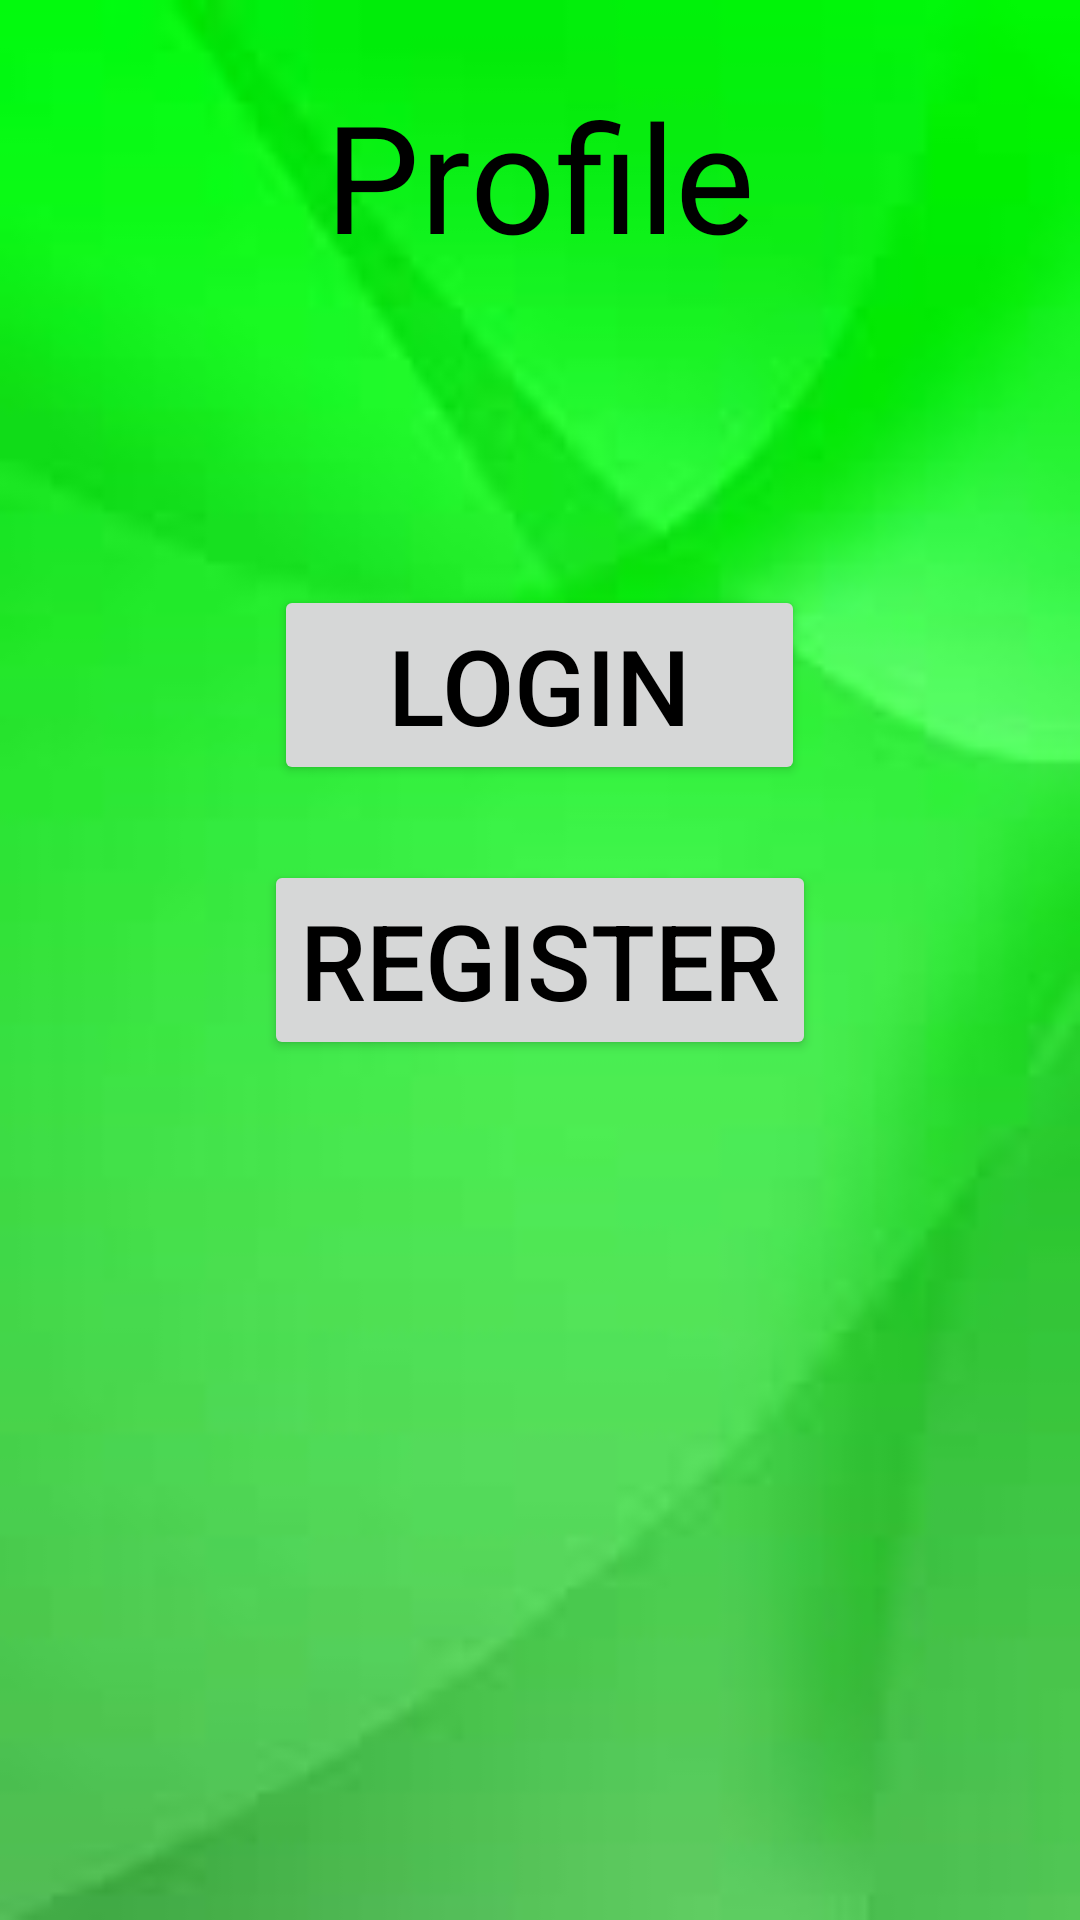

Reconstruct the res/layout file that produces this screen, plus the resources it refers to.
<!-- AndroidManifest.xml: application theme AppTheme -->
<!-- res/layout/activity_profile.xml -->
<?xml version="1.0" encoding="utf-8"?>
<RelativeLayout xmlns:android="http://schemas.android.com/apk/res/android"
    xmlns:app="http://schemas.android.com/apk/res-auto"
    xmlns:tools="http://schemas.android.com/tools"
    android:layout_width="match_parent"
    android:layout_height="match_parent"
    android:background="@drawable/back1"
    tools:context=".Profile"
    android:id="@+id/main_layout"
    >


    <TextView
        android:id="@+id/tv_profile1"
        android:layout_width="wrap_content"
        android:layout_height="match_parent"
        android:text="@string/profile"
        android:textColor="@android:color/black"
        android:textSize="50sp"
        android:padding="25dp"
        android:layout_centerHorizontal="true"

        />



    <Button
        android:id="@+id/btn_login"

        android:layout_width="wrap_content"
        android:layout_height="wrap_content"
        android:text="   Login   "
        android:textColor="@android:color/black"
        android:layout_above="@+id/btn_register"
        android:layout_centerHorizontal="true"
        android:layout_marginBottom="25dp"
        android:textSize="35sp"

         />

    <Button
        android:id="@+id/btn_register"
        android:layout_width="wrap_content"
        android:layout_height="wrap_content"
        android:text="@string/register"
        android:textColor="@android:color/black"
        android:layout_centerInParent="true"
        android:textSize="35sp"

        />




</RelativeLayout>
<!-- resources referenced by this layout -->
<resources>
  <!-- drawable back1: jpg bitmap (drawable-xhdpi, 1932 bytes) -->
  <string name="profile">Profile</string>
  <string name="register">Register</string>
  <style name="AppTheme" parent="Theme.AppCompat.Light.DarkActionBar">
          
          <item name="colorPrimary">@color/colorPrimary</item>
          <item name="colorPrimaryDark">@color/colorPrimaryDark</item>
          <item name="colorAccent">@color/colorAccent</item>
      </style>
  <!-- not gathered from this repository: default colours our renderer supplied (Android Studio template values) -->
  <color name="colorPrimary">#FF6200EE</color>
  <color name="colorPrimaryDark">#FF3700B3</color>
  <color name="colorAccent">#FF03DAC5</color>
</resources>
